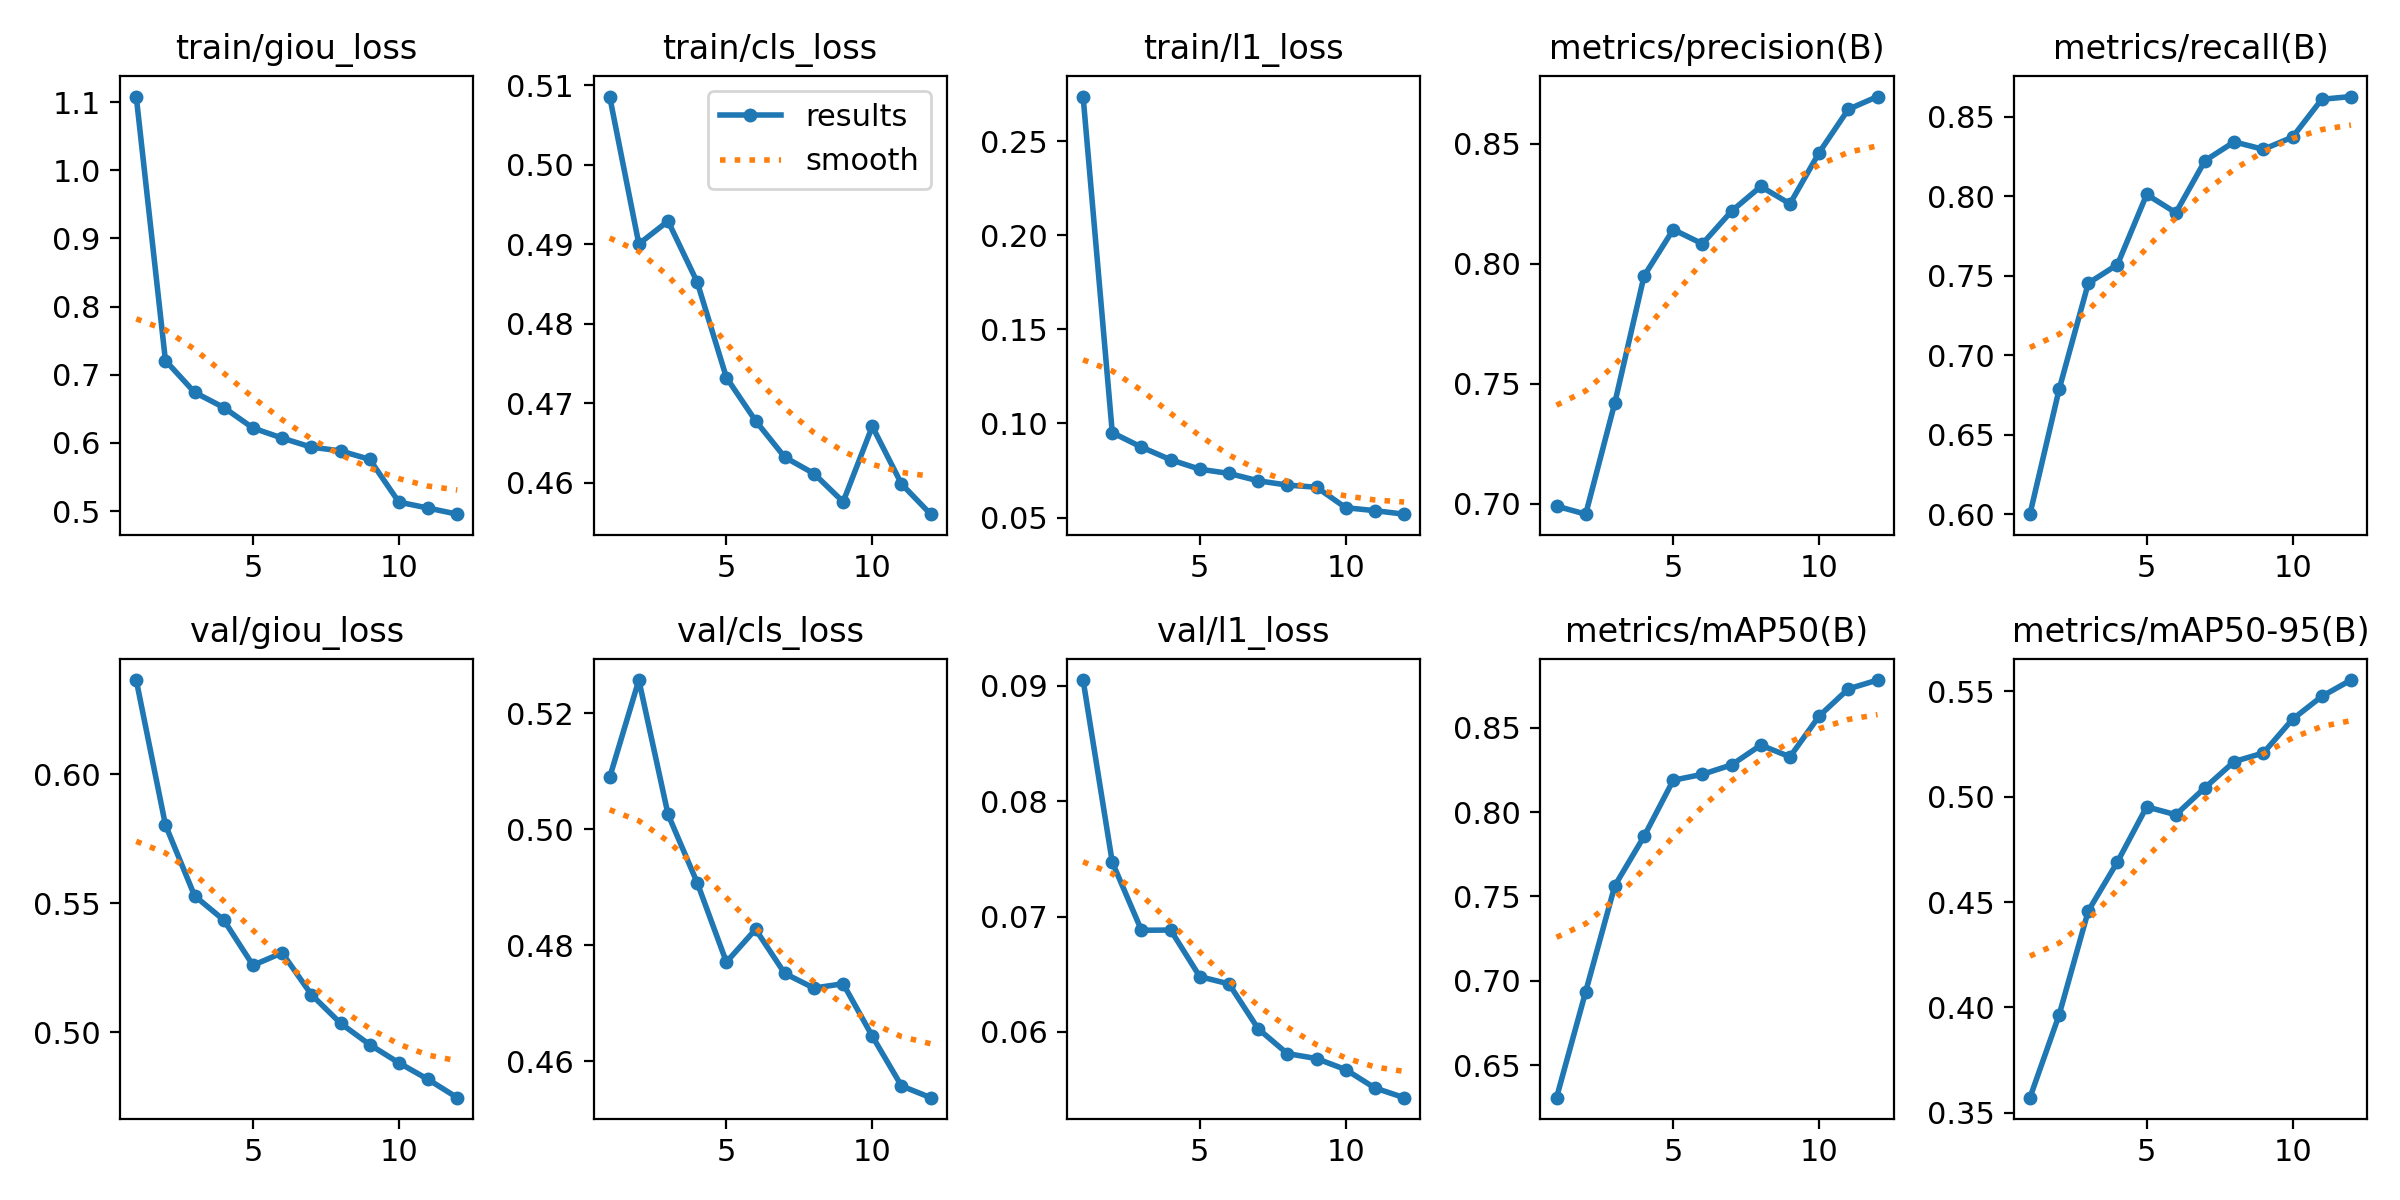

The data file committed next to this chart (first rows):
epoch, time, train/giou_loss, train/cls_loss, train/l1_loss, metrics/precision(B), metrics/recall(B), metrics/mAP50(B), metrics/mAP50-95(B), val/giou_loss, val/cls_loss, val/l1_loss, lr/pg0, lr/pg1, lr/pg2
1, 882.6, 1.108, 0.5085, 0.2738, 0.6991, 0.6001, 0.6306, 0.3573, 0.6364, 0.5089, 0.0905, 0.0002774, 0.0002774, 0.0002774
2, 1748, 0.7209, 0.49, 0.09513, 0.6958, 0.6785, 0.6935, 0.3965, 0.5803, 0.5257, 0.07471, 0.0005092, 0.0005092, 0.0005092
3, 2613, 0.6742, 0.4929, 0.08743, 0.7422, 0.7453, 0.7564, 0.4458, 0.5529, 0.5026, 0.06881, 0.0006953, 0.0006953, 0.0006953
4, 3475, 0.6519, 0.4852, 0.08071, 0.795, 0.757, 0.7856, 0.4691, 0.5435, 0.4908, 0.06883, 0.0006268, 0.0006268, 0.0006268
5, 4338, 0.6219, 0.4733, 0.07569, 0.8143, 0.8011, 0.8188, 0.4951, 0.526, 0.4771, 0.06479, 0.0005581, 0.0005581, 0.0005581
6, 5200, 0.607, 0.4678, 0.07345, 0.8083, 0.7896, 0.8224, 0.4914, 0.5308, 0.4827, 0.06416, 0.0004894, 0.0004894, 0.0004894
7, 6062, 0.5938, 0.4632, 0.06953, 0.822, 0.8224, 0.8279, 0.5042, 0.5147, 0.4751, 0.06027, 0.0004207, 0.0004207, 0.0004207
8, 6916, 0.5883, 0.4612, 0.06725, 0.8322, 0.8341, 0.8397, 0.5166, 0.5036, 0.4726, 0.05812, 0.0003519, 0.0003519, 0.0003519
9, 7772, 0.5758, 0.4576, 0.06611, 0.825, 0.8294, 0.8327, 0.5207, 0.4953, 0.4733, 0.05769, 0.0002832, 0.0002832, 0.0002832
10, 8613, 0.5131, 0.4671, 0.05523, 0.8463, 0.8372, 0.8569, 0.5366, 0.4883, 0.4643, 0.05673, 0.0002145, 0.0002145, 0.0002145
11, 9455, 0.5044, 0.4599, 0.05366, 0.8643, 0.8609, 0.873, 0.5475, 0.4818, 0.4557, 0.05514, 0.0001458, 0.0001458, 0.0001458
12, 10291, 0.4954, 0.4561, 0.05179, 0.8697, 0.8626, 0.8782, 0.5552, 0.4748, 0.4537, 0.0543, 7.70525e-05, 7.70525e-05, 7.70525e-05
